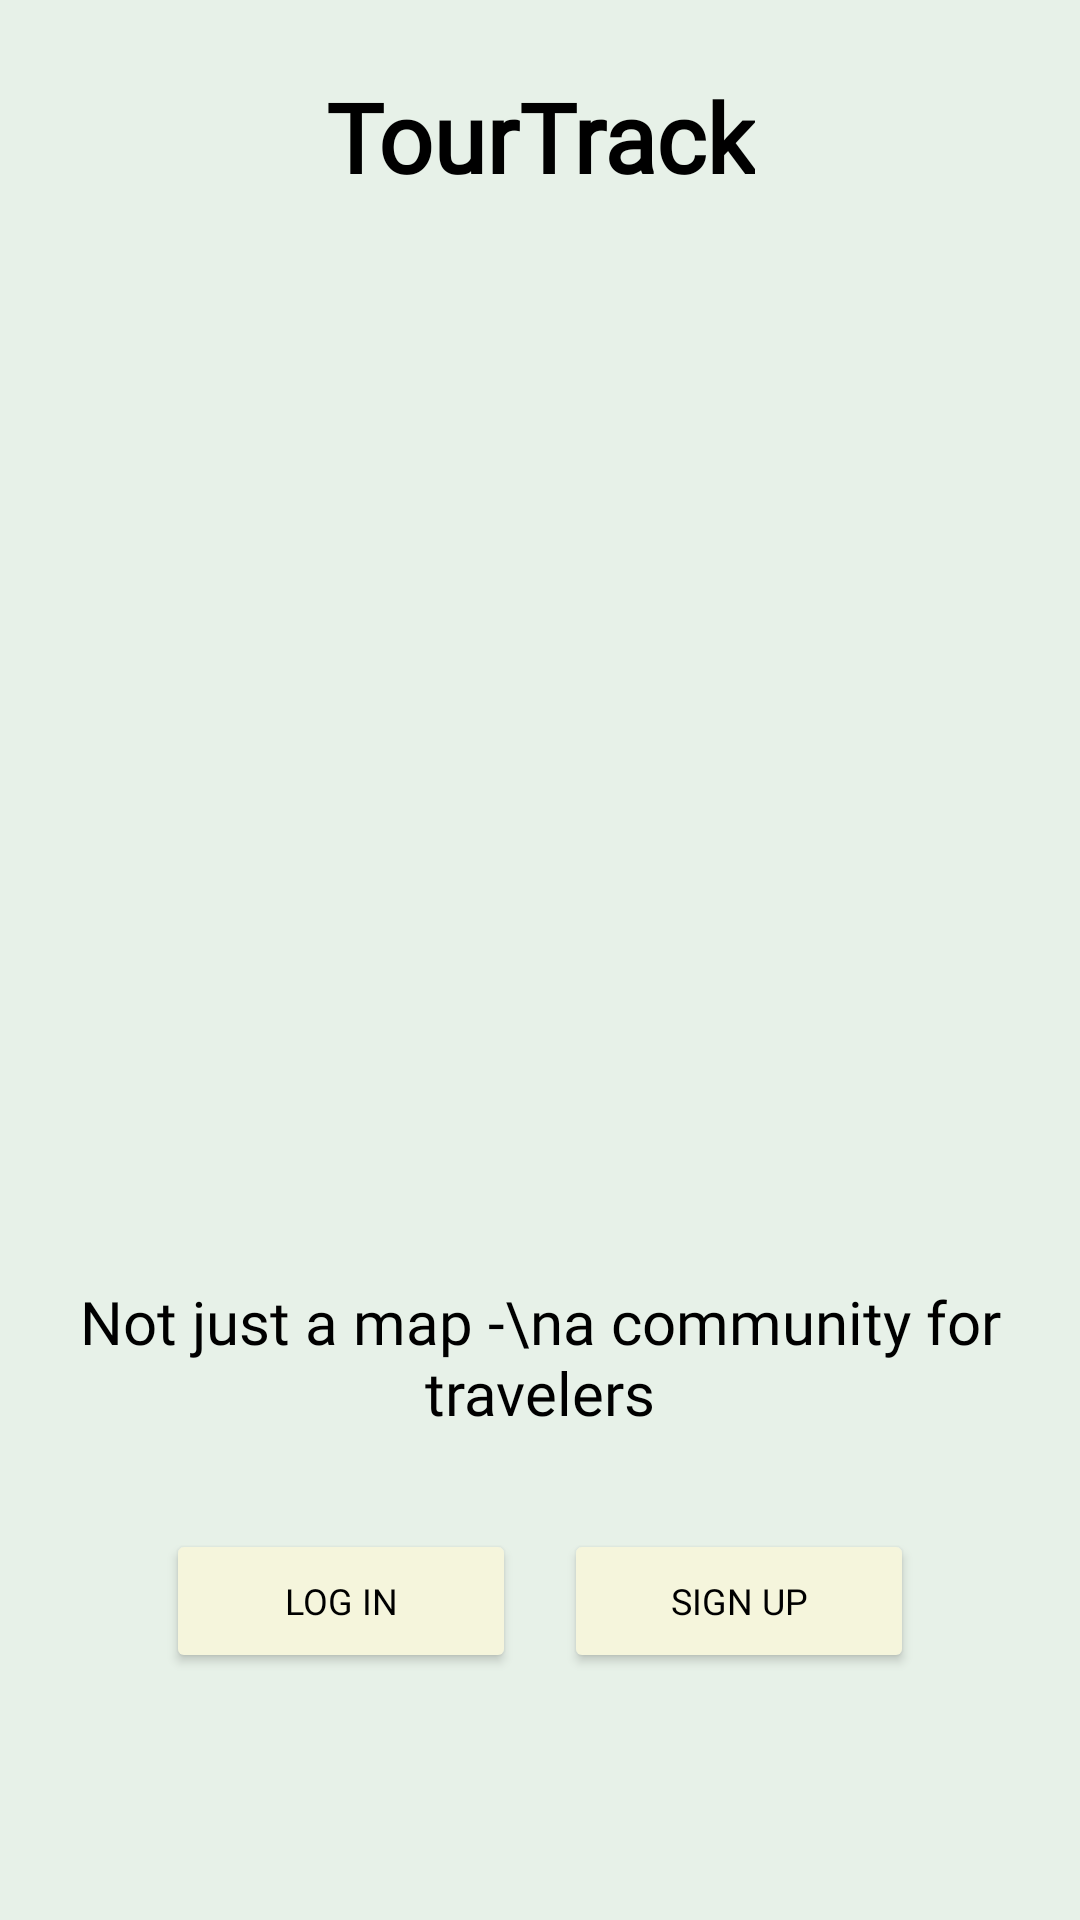

Produce the Android XML layout that renders to this screen, including the resource entries it uses.
<!-- AndroidManifest.xml: application theme Theme.MyApplication -->
<!-- res/layout/activity_start.xml -->
<?xml version="1.0" encoding="utf-8"?>
<androidx.constraintlayout.widget.ConstraintLayout
    xmlns:android="http://schemas.android.com/apk/res/android"
    xmlns:app="http://schemas.android.com/apk/res-auto"
    xmlns:tools="http://schemas.android.com/tools"
    android:id="@+id/main"
    android:layout_width="match_parent"
    android:layout_height="match_parent"
    android:background="#E7F1E8"
    android:padding="24dp"
    tools:context="com.example.tourtrack.ui.start.StartActivity">

    
    <TextView
        android:id="@+id/tvTitle"
        android:layout_width="wrap_content"
        android:layout_height="wrap_content"
        android:text="TourTrack"
        android:textSize="32sp"
        android:textStyle="bold"
        android:textColor="#000000"
        android:fontFamily="@font/play_fair_display_regular"
        app:layout_constraintTop_toTopOf="parent"
        app:layout_constraintStart_toStartOf="parent"
        app:layout_constraintEnd_toEndOf="parent" />

    
    <ImageView
        android:id="@+id/ivImage"
        android:layout_width="0dp"
        android:layout_height="0dp"
        android:src="@drawable/hikers"
        app:layout_constraintTop_toBottomOf="@id/tvTitle"
        app:layout_constraintStart_toStartOf="parent"
        app:layout_constraintEnd_toEndOf="parent"
        app:layout_constraintDimensionRatio="1:1"
        app:layout_constraintWidth_percent="0.6"
        app:layout_constraintHeight_percent="0.3"
        android:layout_marginTop="24dp" />

    
    <TextView
        android:id="@+id/tvSubtitle"
        android:layout_width="0dp"
        android:layout_height="wrap_content"
        android:text="Not just a map -\na community for travelers"
        android:textSize="20sp"
        android:textColor="#000000"
        android:textAlignment="center"
        android:gravity="center"
        android:fontFamily="@font/play_fair_display_regular"
        app:layout_constraintTop_toBottomOf="@id/ivImage"
        app:layout_constraintStart_toStartOf="parent"
        app:layout_constraintEnd_toEndOf="parent"
        android:layout_marginTop="24dp" />

    
    <LinearLayout
        android:id="@+id/buttonLayout"
        android:layout_width="0dp"
        android:layout_height="wrap_content"
        android:orientation="horizontal"
        android:gravity="center"
        app:layout_constraintTop_toBottomOf="@id/tvSubtitle"
        app:layout_constraintStart_toStartOf="parent"
        app:layout_constraintEnd_toEndOf="parent"
        android:layout_marginTop="32dp"
        app:layout_constraintWidth_percent="0.8">

        <Button
            android:id="@+id/btnLogin"
            android:layout_width="0dp"
            android:layout_height="48dp"
            android:layout_weight="1"
            android:text="LOG IN"
            android:textSize="12sp"
            android:backgroundTint="#F5F5DC"
            android:textColor="#000000"
            android:fontFamily="@font/play_fair_display_extra_bold"
            android:layout_marginEnd="8dp" />

        <Button
            android:id="@+id/btnSignIn"
            android:layout_width="0dp"
            android:layout_height="48dp"
            android:layout_weight="1"
            android:text="SIGN UP"
            android:textSize="12sp"
            android:backgroundTint="#F5F5DC"
            android:textColor="#000000"
            android:fontFamily="@font/play_fair_display_extra_bold"
            android:layout_marginStart="8dp" />

    </LinearLayout>

</androidx.constraintlayout.widget.ConstraintLayout>
<!-- resources referenced by this layout -->
<resources>
  <style name="Theme.MyApplication" parent="Theme.MaterialComponents.DayNight.DarkActionBar">
          
          <item name="colorPrimary">@color/black</item>
  
          <item name="colorPrimaryVariant">@color/accent_dark</item>
          <item name="colorOnPrimary">@color/black</item>
  
          <item name="colorSecondary">@color/accent_dark</item>         
  
          <item name="colorSecondaryVariant">@color/button_cream</item>
          <item name="colorOnSecondary">@color/text_black</item>
  
          <item name="android:statusBarColor">@color/accent_dark</item>
          <item name="android:navigationBarColor">@color/black</item>
          <item name="android:windowBackground">@color/green_background</item>
          <item name="toolbarStyle">@style/MyToolbarStyle</item>
  
      </style>
  <color name="black">#FF000000</color>
  <color name="accent_dark">#3E4A3F</color>
  <color name="button_cream">#FFF3C4</color>
  <color name="text_black">#000000</color>
  <color name="green_background">#E6F5E6</color>
  <style name="MyToolbarStyle" parent="Widget.MaterialComponents.Toolbar">
          <item name="android:background">@color/white</item>
          <item name="titleTextColor">@color/black</item>
      </style>
  <color name="white">#FFFFFFFF</color>
</resources>
